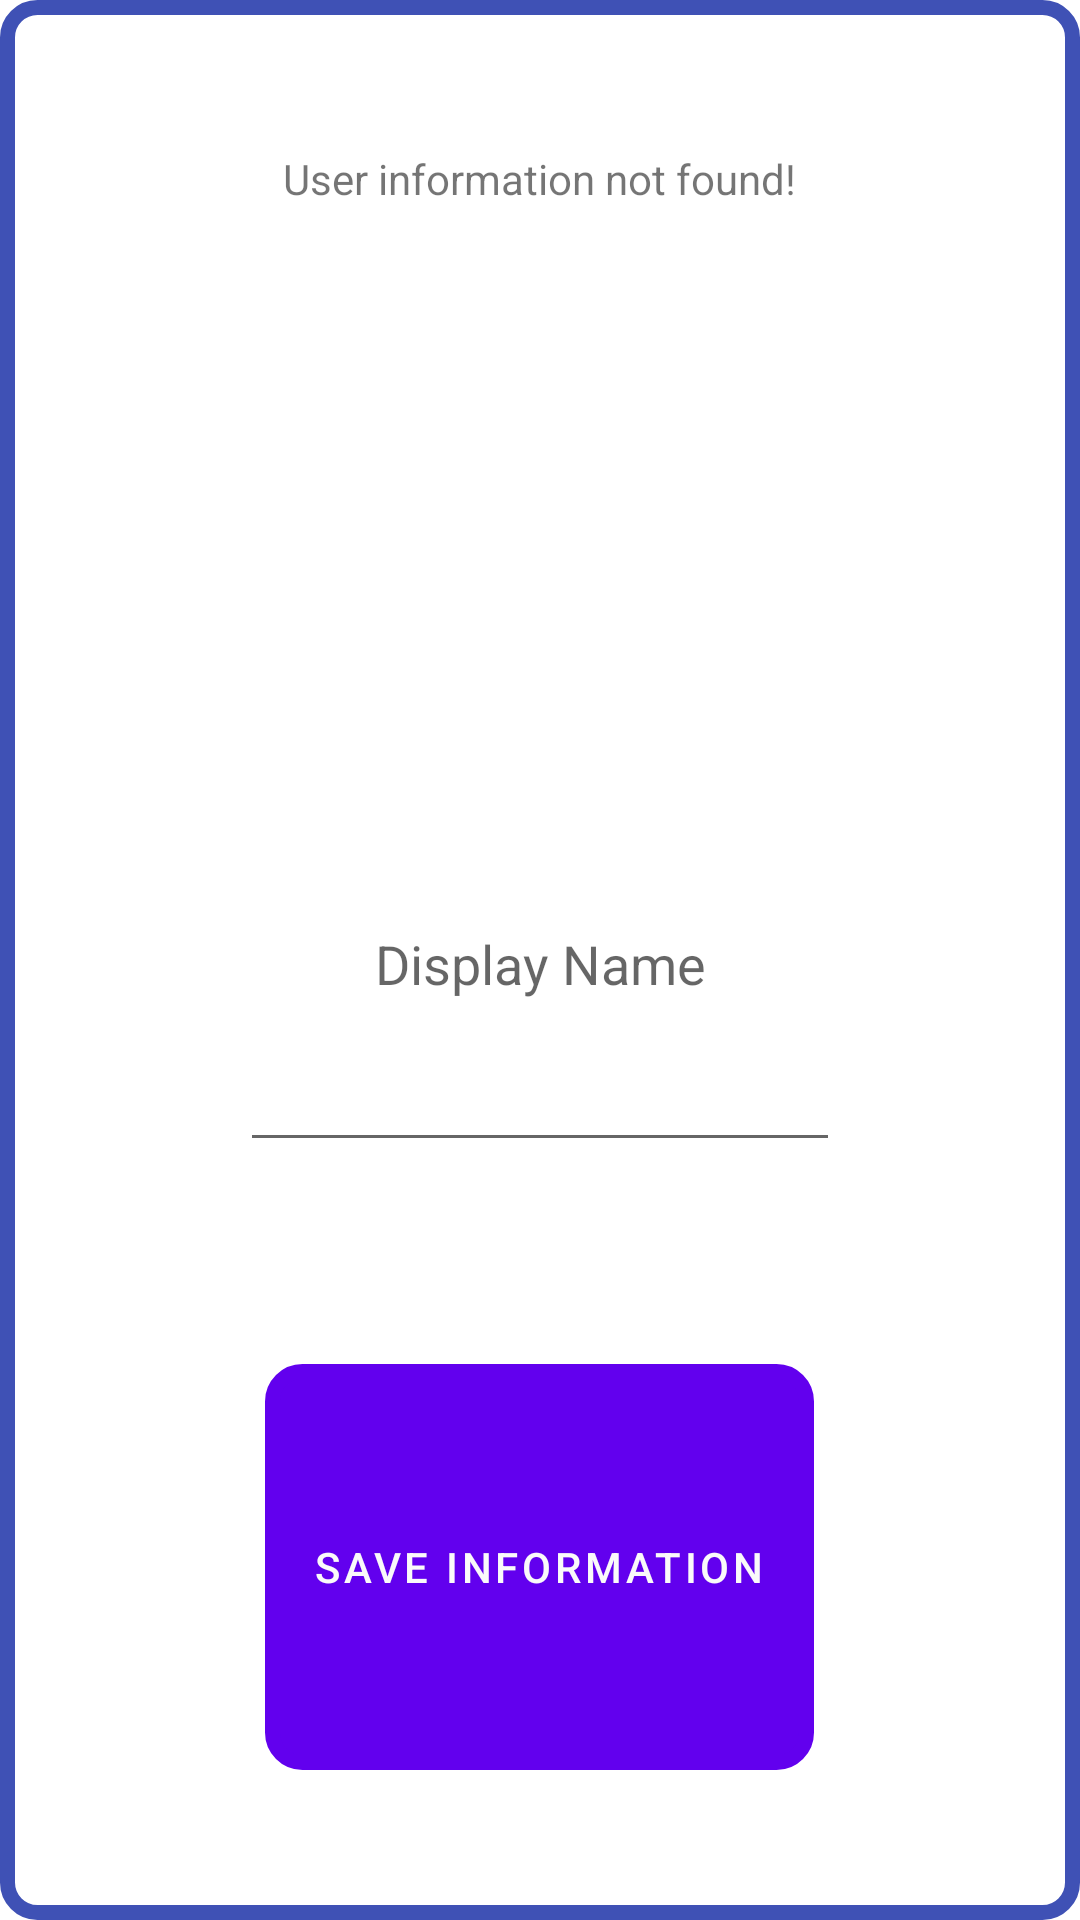

Android layout source for this screen:
<!-- AndroidManifest.xml: application theme AppTheme -->
<!-- res/layout/fragment_user_detail.xml -->
<LinearLayout xmlns:android="http://schemas.android.com/apk/res/android"
    xmlns:tools="http://schemas.android.com/tools"
    android:layout_width="match_parent"
    android:layout_height="wrap_content"
    android:orientation="vertical"
    android:gravity="center"
    android:background="@drawable/fragment_border"
    android:layout_margin="@dimen/activity_horizontal_margin"
    tools:context="com.severin.baron.firebase_lab.Fragments.UserDetailFragment">

    <TextView
        android:layout_width="wrap_content"
        android:layout_height="0dp"
        android:layout_weight="2"
        android:id="@+id/textView_newUser_userDetailFragment"
        android:text="User information not found!" />

    <Space
        android:layout_width="wrap_content"
        android:layout_height="0dp"
        android:layout_weight="1"/>

    <EditText
        android:layout_width="wrap_content"
        android:layout_height="0dp"
        android:layout_weight="2"
        android:minWidth="@dimen/editText_minWidth"
        android:hint="Display Name"
        android:gravity="center" />

    <Space
        android:layout_width="wrap_content"
        android:layout_height="0dp"
        android:layout_weight="1"/>

    <Button
        android:layout_width="wrap_content"
        android:layout_height="0dp"
        android:layout_weight="2"
        android:background="@drawable/rounded_button"
        android:text="Save Information"
        />

</LinearLayout>
<!-- resources referenced by this layout -->
<resources>
  <dimen name="activity_horizontal_margin">16dp</dimen>
  <dimen name="editText_minWidth">200dp</dimen>
  <!-- drawable fragment_border (drawable) -->
  <?xml version="1.0" encoding="utf-8"?>
  <shape xmlns:android="http://schemas.android.com/apk/res/android">
      <solid/>
      <corners
          android:radius="10dp" />
      <stroke
          android:width="5dp"
          android:color="@color/colorPrimary"
          />
      <padding
          android:left="10dp"
          android:top="@dimen/fragmentPaddingVertical"
          android:right="10dp"
          android:bottom="@dimen/fragmentPaddingVertical" />
  </shape>
  
  
  
  
  
  <!-- drawable rounded_button (drawable) -->
  <?xml version="1.0" encoding="utf-8"?>
      <ripple xmlns:android="http://schemas.android.com/apk/res/android"
      android:color="@color/colorPrimary">
      <item>
          <shape >
      
      <corners
          android:radius="10dp" />
      <stroke
          android:width="5dp"
          android:color="@color/colorAccent"
          />
      <padding
          android:left="10dp"
          android:top="10dp"
          android:right="10dp"
          android:bottom="10dp" />
  </shape>
      </item>
      </ripple>
  
  
  
  
  
  <color name="colorPrimary">#3F51B5</color>
  <dimen name="fragmentPaddingVertical">50dp</dimen>
  <color name="colorAccent">#FF4081</color>
</resources>
